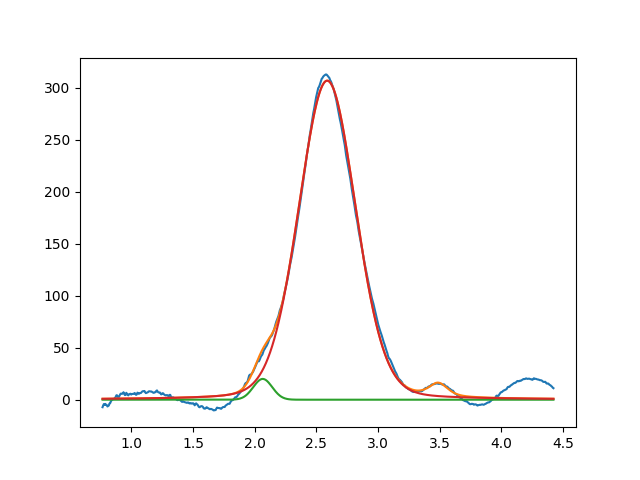

The file beside this chart, header and first rows:
2.064757441764621060e+00, 2.000000000000269296e+01, 1.805846488684307860e-01, 9.999999999999998890e-01
2.587661522773402556e+00, 3.069084185814448915e+02, 5.420785183973806376e-01, 8.682939851092189576e-01
3.488111939125076777e+00, 1.296120684709672410e+01, 1.831473896638606269e-01, 4.201448794702669631e-01
